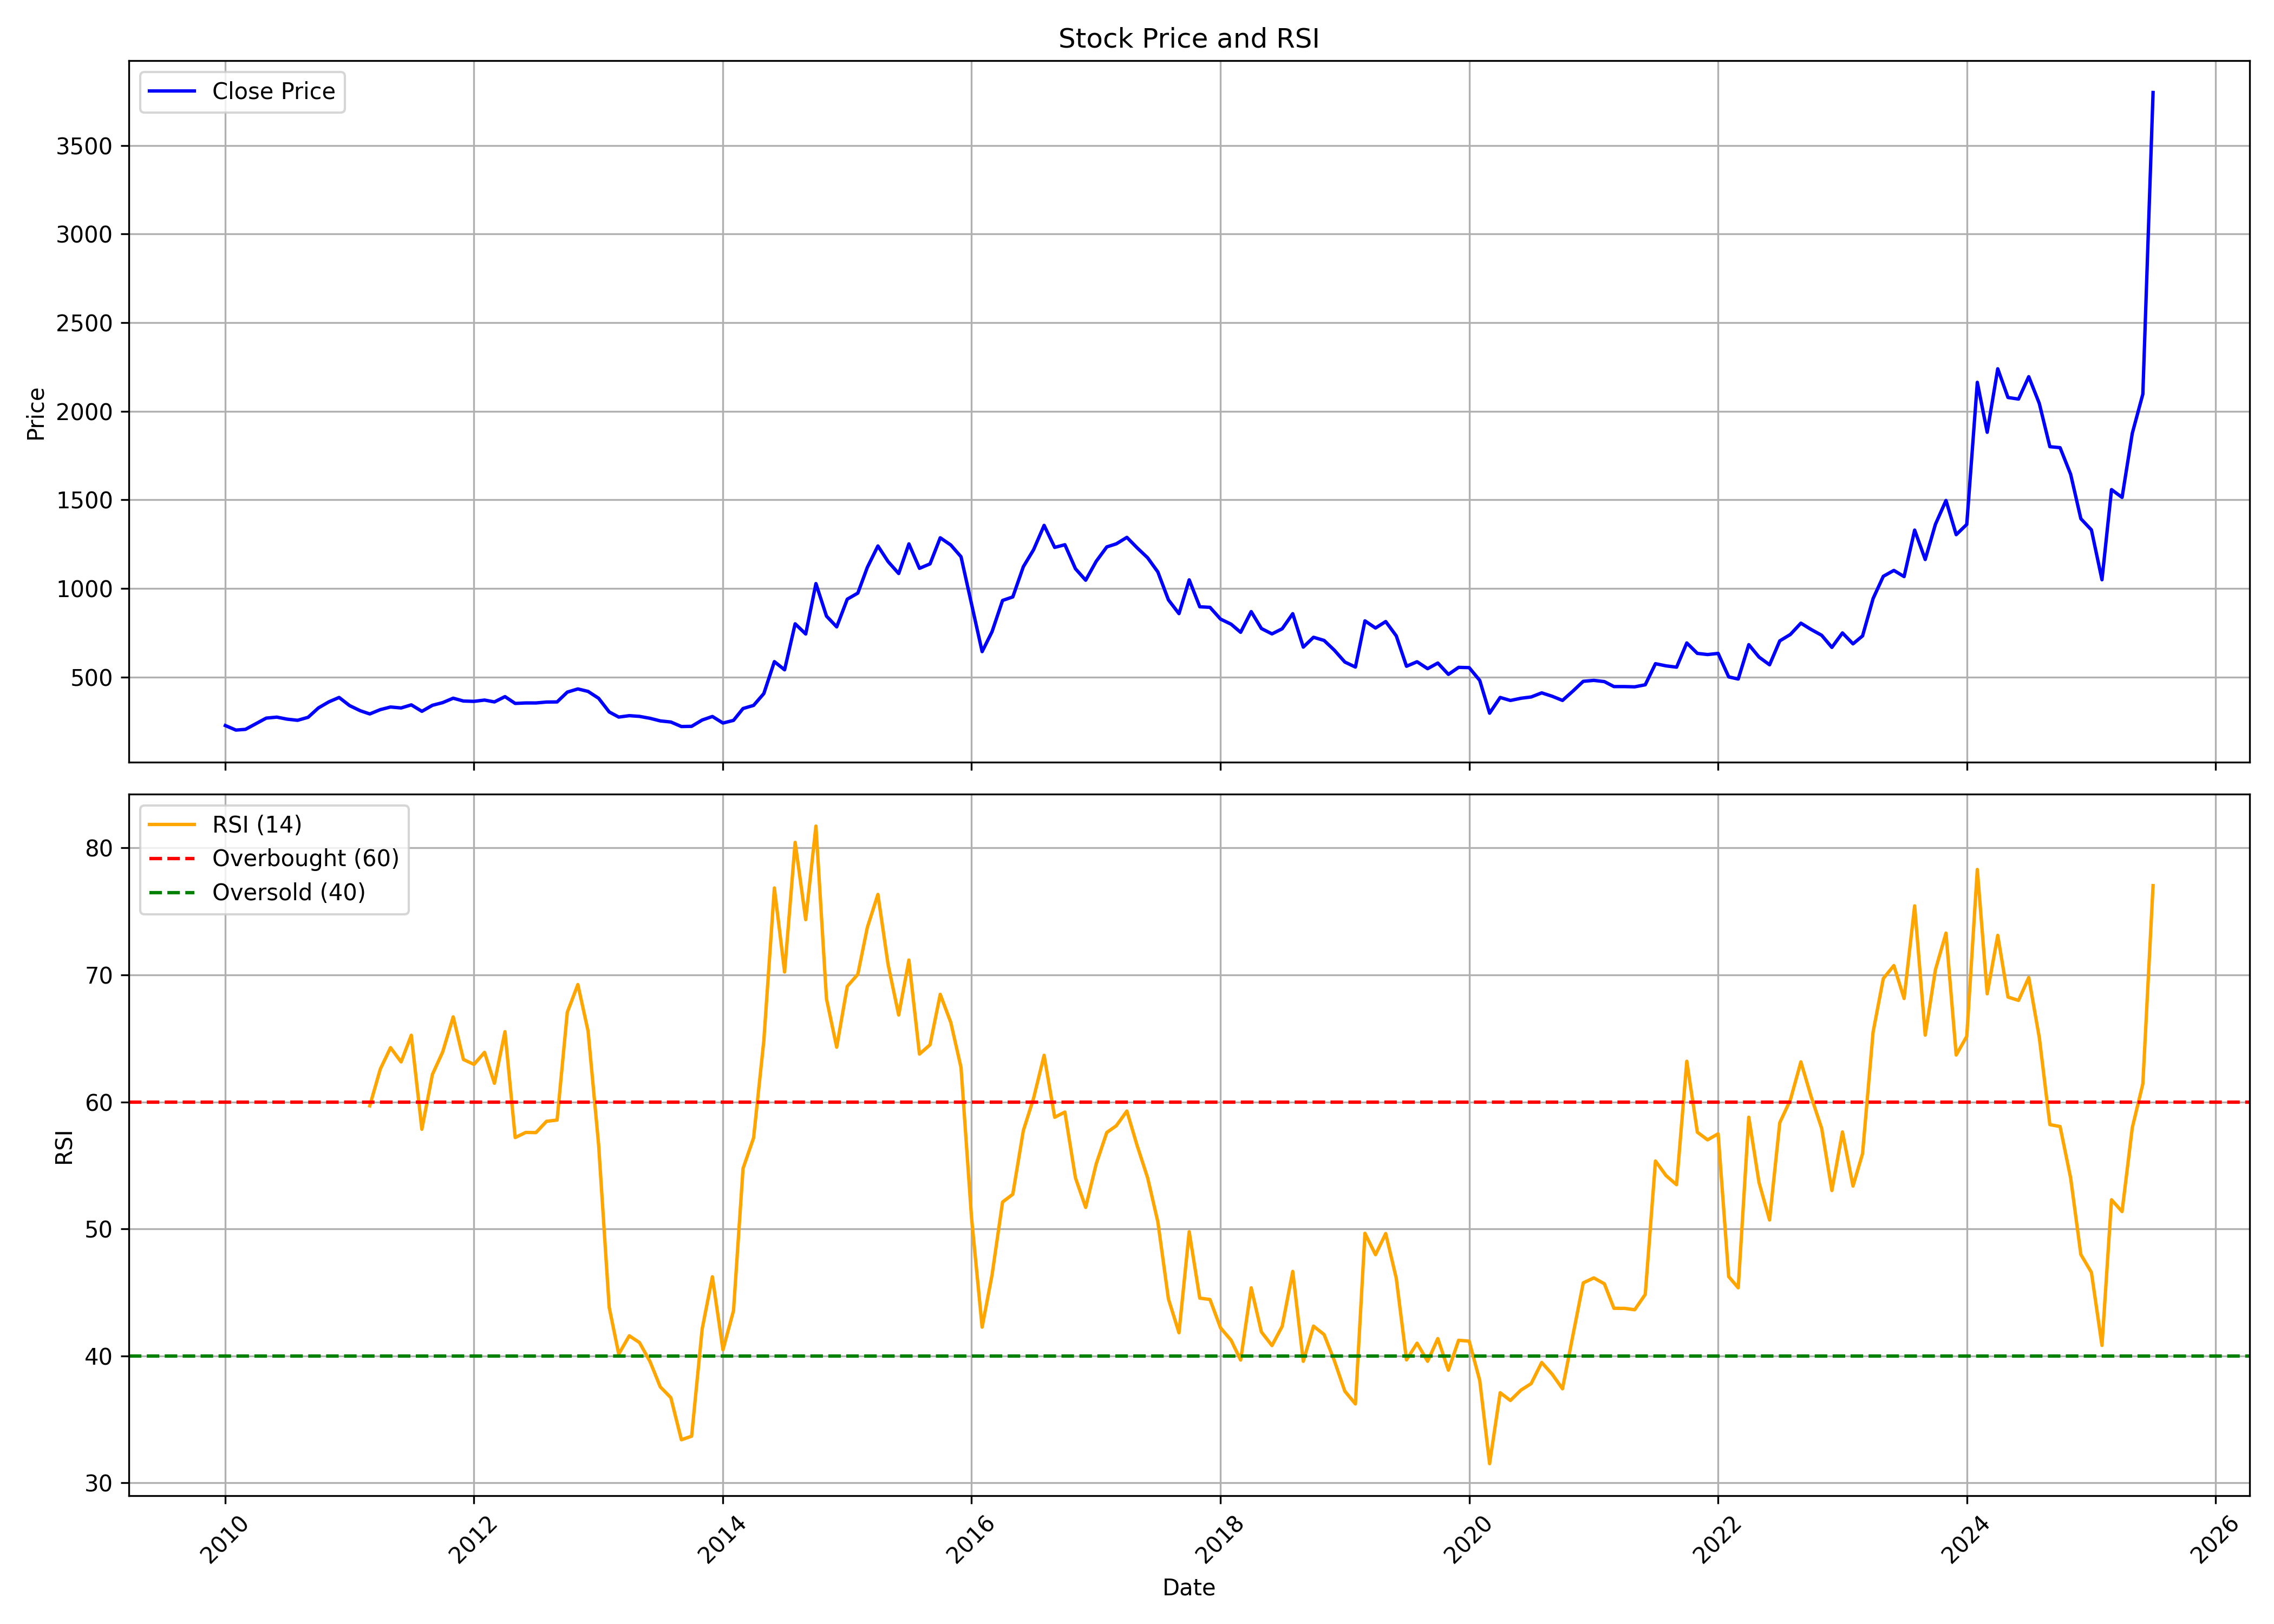

The table this chart was drawn from, first rows:
, date, symbol, open, high, low, close, volume, rsi
0, 2010-01-01, SMLISUZU, 270.3, 278, 212.4, 226, 16110, 
1, 2010-02-01, SMLISUZU, 215.5, 259.1, 191.7, 200.5, 36004, 
2, 2010-03-01, SMLISUZU, 200.5, 233, 187.5, 204.5, 219821, 
3, 2010-04-01, SMLISUZU, 203.8, 254.1, 193.5, 236.9, 156830, 
4, 2010-05-01, SMLISUZU, 236.5, 284.7, 229.9, 268, 143043, 
5, 2010-06-01, SMLISUZU, 270.3, 328.8, 263.9, 273.6, 207301, 
6, 2010-07-01, SMLISUZU, 269.5, 342.9, 254.6, 262.3, 1118916, 
7, 2010-08-01, SMLISUZU, 261.2, 300.7, 244.5, 255.7, 407641, 
8, 2010-09-01, SMLISUZU, 253.2, 281.4, 246.5, 272.5, 107467, 
9, 2010-10-01, SMLISUZU, 283.4, 382, 271.9, 325.2, 1037931, 
10, 2010-11-01, SMLISUZU, 329.6, 388, 314.3, 359.9, 716407, 
11, 2010-12-01, SMLISUZU, 356.6, 392.2, 343.2, 384.6, 64105, 
12, 2011-01-01, SMLISUZU, 391.5, 392.2, 313.1, 338.4, 87622, 
13, 2011-02-01, SMLISUZU, 343.8, 358.3, 294.2, 309.8, 22972, 
14, 2011-03-01, SMLISUZU, 325.3, 343.1, 281.8, 291.6, 28147, 59.69
15, 2011-04-01, SMLISUZU, 291.6, 334.3, 273.3, 315.9, 27157, 62.59
16, 2011-05-01, SMLISUZU, 316.4, 336, 305.7, 330.7, 51176, 64.27
17, 2011-06-01, SMLISUZU, 324.6, 352, 295.5, 325.3, 38939, 63.15
18, 2011-07-01, SMLISUZU, 320.9, 364.6, 313.8, 342.8, 44899, 65.25
19, 2011-08-01, SMLISUZU, 358.1, 358.1, 290.4, 306.4, 13031, 57.85
20, 2011-09-01, SMLISUZU, 306.4, 384.4, 302.4, 340.4, 75458, 62.17
21, 2011-10-01, SMLISUZU, 338.7, 380.8, 338.7, 355.4, 26174, 63.93
22, 2011-11-01, SMLISUZU, 355.4, 394.9, 304.7, 380.4, 87329, 66.7
23, 2011-12-01, SMLISUZU, 364.5, 394.4, 327.9, 364.4, 17933, 63.34
24, 2012-01-01, SMLISUZU, 364.4, 389.8, 347.3, 362.6, 9500, 62.96
25, 2012-02-01, SMLISUZU, 370.8, 408, 345, 369.8, 25388, 63.9
26, 2012-03-01, SMLISUZU, 367.2, 382.6, 338.8, 359.4, 90377, 61.47
27, 2012-04-01, SMLISUZU, 362.5, 427, 344.5, 389.3, 172889, 65.53
28, 2012-05-01, SMLISUZU, 389.9, 389.9, 349.1, 350.9, 29255, 57.19
29, 2012-06-01, SMLISUZU, 352.8, 369, 345.5, 353.6, 7173, 57.6
30, 2012-07-01, SMLISUZU, 360.4, 372.6, 328.5, 353.5, 24495, 57.58
31, 2012-08-01, SMLISUZU, 352.7, 379.1, 338.9, 358.8, 19549, 58.47
32, 2012-09-01, SMLISUZU, 359.1, 370, 350.4, 359.3, 74381, 58.57
33, 2012-10-01, SMLISUZU, 355, 480.1, 355, 414.8, 182850, 67.06
34, 2012-11-01, SMLISUZU, 407.2, 448.8, 384.6, 432.7, 278444, 69.25
35, 2012-12-01, SMLISUZU, 442.3, 452.4, 405.5, 418.7, 68395, 65.58
36, 2013-01-01, SMLISUZU, 399.8, 462.7, 365.6, 379.9, 364669, 56.61
37, 2013-02-01, SMLISUZU, 381.2, 388.7, 296.2, 302.9, 183339, 43.83
38, 2013-03-01, SMLISUZU, 344.2, 344.2, 221, 273.9, 118160, 40.15
39, 2013-04-01, SMLISUZU, 259.1, 300.8, 256.3, 281.8, 19730, 41.59
40, 2013-05-01, SMLISUZU, 281.8, 328.3, 260.5, 277.8, 55322, 41.05
41, 2013-06-01, SMLISUZU, 276.7, 285, 242.5, 266.9, 76743, 39.55
42, 2013-07-01, SMLISUZU, 264.7, 300.8, 231.4, 252.3, 45010, 37.57
43, 2013-08-01, SMLISUZU, 256.3, 262.8, 203.6, 246, 52854, 36.72
44, 2013-09-01, SMLISUZU, 253.2, 253.2, 217.4, 220.5, 71594, 33.4
45, 2013-10-01, SMLISUZU, 220.7, 238.8, 215.4, 221.6, 30875, 33.68
46, 2013-11-01, SMLISUZU, 224.4, 265.5, 209.2, 257.3, 416994, 42.12
47, 2013-12-01, SMLISUZU, 257, 305.2, 248, 277.2, 211272, 46.23
48, 2014-01-01, SMLISUZU, 279, 300.9, 234.6, 240.2, 242928, 40.48
49, 2014-02-01, SMLISUZU, 240.9, 261.8, 232.2, 255.3, 90840, 43.56
50, 2014-03-01, SMLISUZU, 250.8, 325.7, 243.7, 322.2, 345785, 54.76
51, 2014-04-01, SMLISUZU, 317.2, 365.4, 288.2, 339.8, 222618, 57.17
52, 2014-05-01, SMLISUZU, 339.8, 451.9, 317.3, 406.5, 360645, 64.81
53, 2014-06-01, SMLISUZU, 395.2, 608.1, 391.9, 586.9, 1039080, 76.85
54, 2014-07-01, SMLISUZU, 578, 664.5, 538.3, 540.7, 158667, 70.23
55, 2014-08-01, SMLISUZU, 548.3, 801.3, 533.1, 800.3, 423075, 80.44
56, 2014-09-01, SMLISUZU, 828.6, 843.5, 719.3, 742.8, 641715, 74.35
57, 2014-10-01, SMLISUZU, 767.2, 1072, 720.3, 1027, 729616, 81.72
58, 2014-11-01, SMLISUZU, 1036, 1052, 801.7, 843.8, 636272, 68.12
59, 2014-12-01, SMLISUZU, 847.8, 890, 743.5, 783, 480678, 64.31
... 127 more rows
